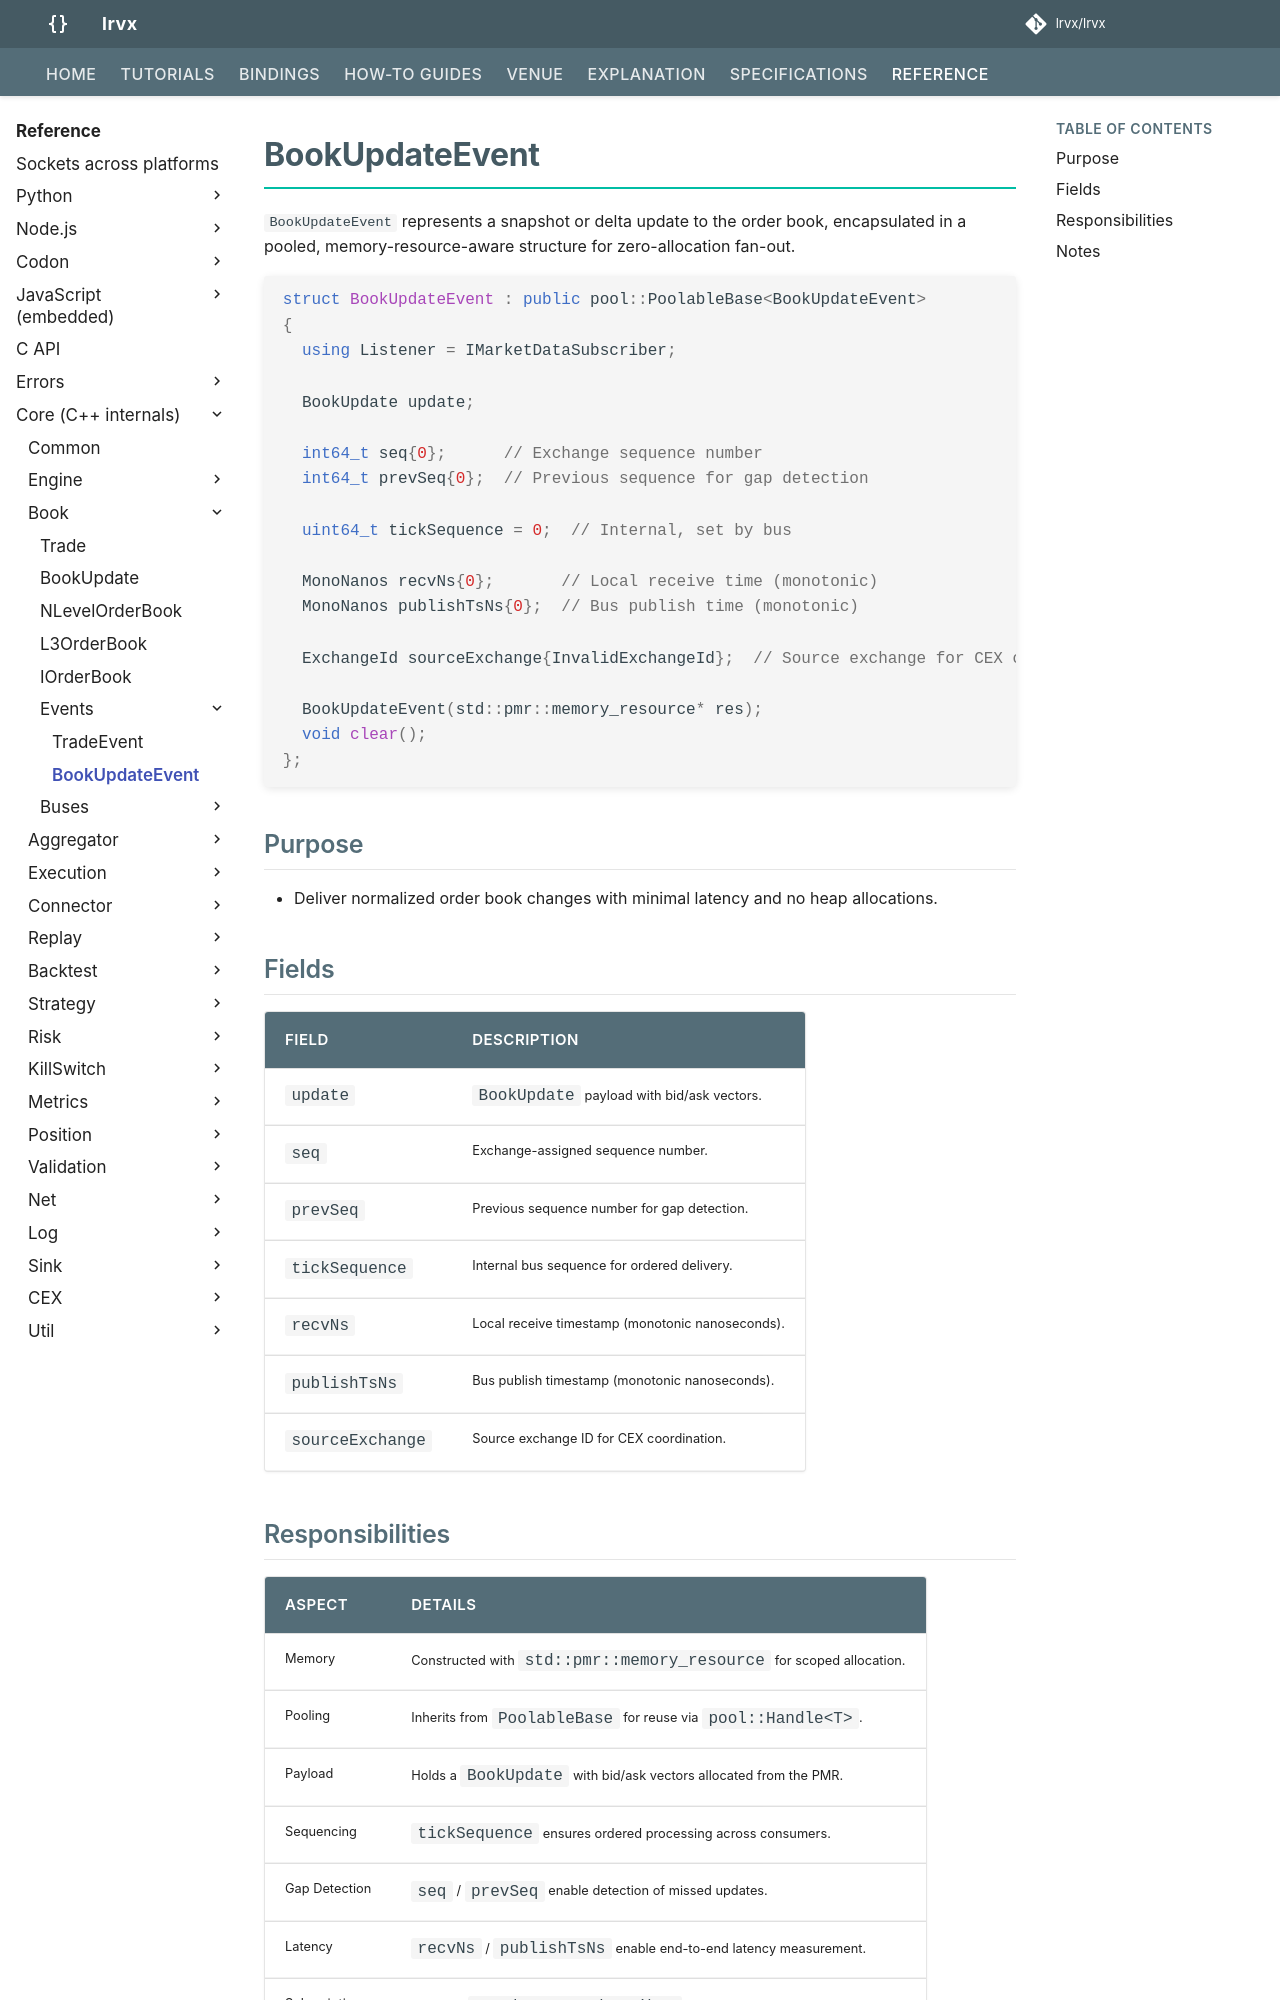

repository: FLOX-Foundation/flox · page: reference/api/book/events/book_update_event/index.html · generator: mkdocs

# BookUpdateEvent

`BookUpdateEvent` represents a snapshot or delta update to the order book, encapsulated in a pooled, memory-resource-aware structure for zero-allocation fan-out.

~~~cpp
struct BookUpdateEvent : public pool::PoolableBase<BookUpdateEvent>
{
  using Listener = IMarketDataSubscriber;

  BookUpdate update;

  int64_t seq{0};      // Exchange sequence number
  int64_t prevSeq{0};  // Previous sequence for gap detection

  uint64_t tickSequence = 0;  // Internal, set by bus

  MonoNanos recvNs{0};       // Local receive time (monotonic)
  MonoNanos publishTsNs{0};  // Bus publish time (monotonic)

  ExchangeId sourceExchange{InvalidExchangeId};  // Source exchange for CEX coordination

  BookUpdateEvent(std::pmr::memory_resource* res);
  void clear();
};
~~~

## Purpose
* Deliver normalized order book changes with minimal latency and no heap allocations.

## Fields

| Field             | Description                                                          |
|-------------------|----------------------------------------------------------------------|
| `update`          | `BookUpdate` payload with bid/ask vectors.                           |
| `seq`             | Exchange-assigned sequence number.                                   |
| `prevSeq`         | Previous sequence number for gap detection.                          |
| `tickSequence`    | Internal bus sequence for ordered delivery.                          |
| `recvNs`          | Local receive timestamp (monotonic nanoseconds).                     |
| `publishTsNs`     | Bus publish timestamp (monotonic nanoseconds).                       |
| `sourceExchange`  | Source exchange ID for CEX coordination.                             |
